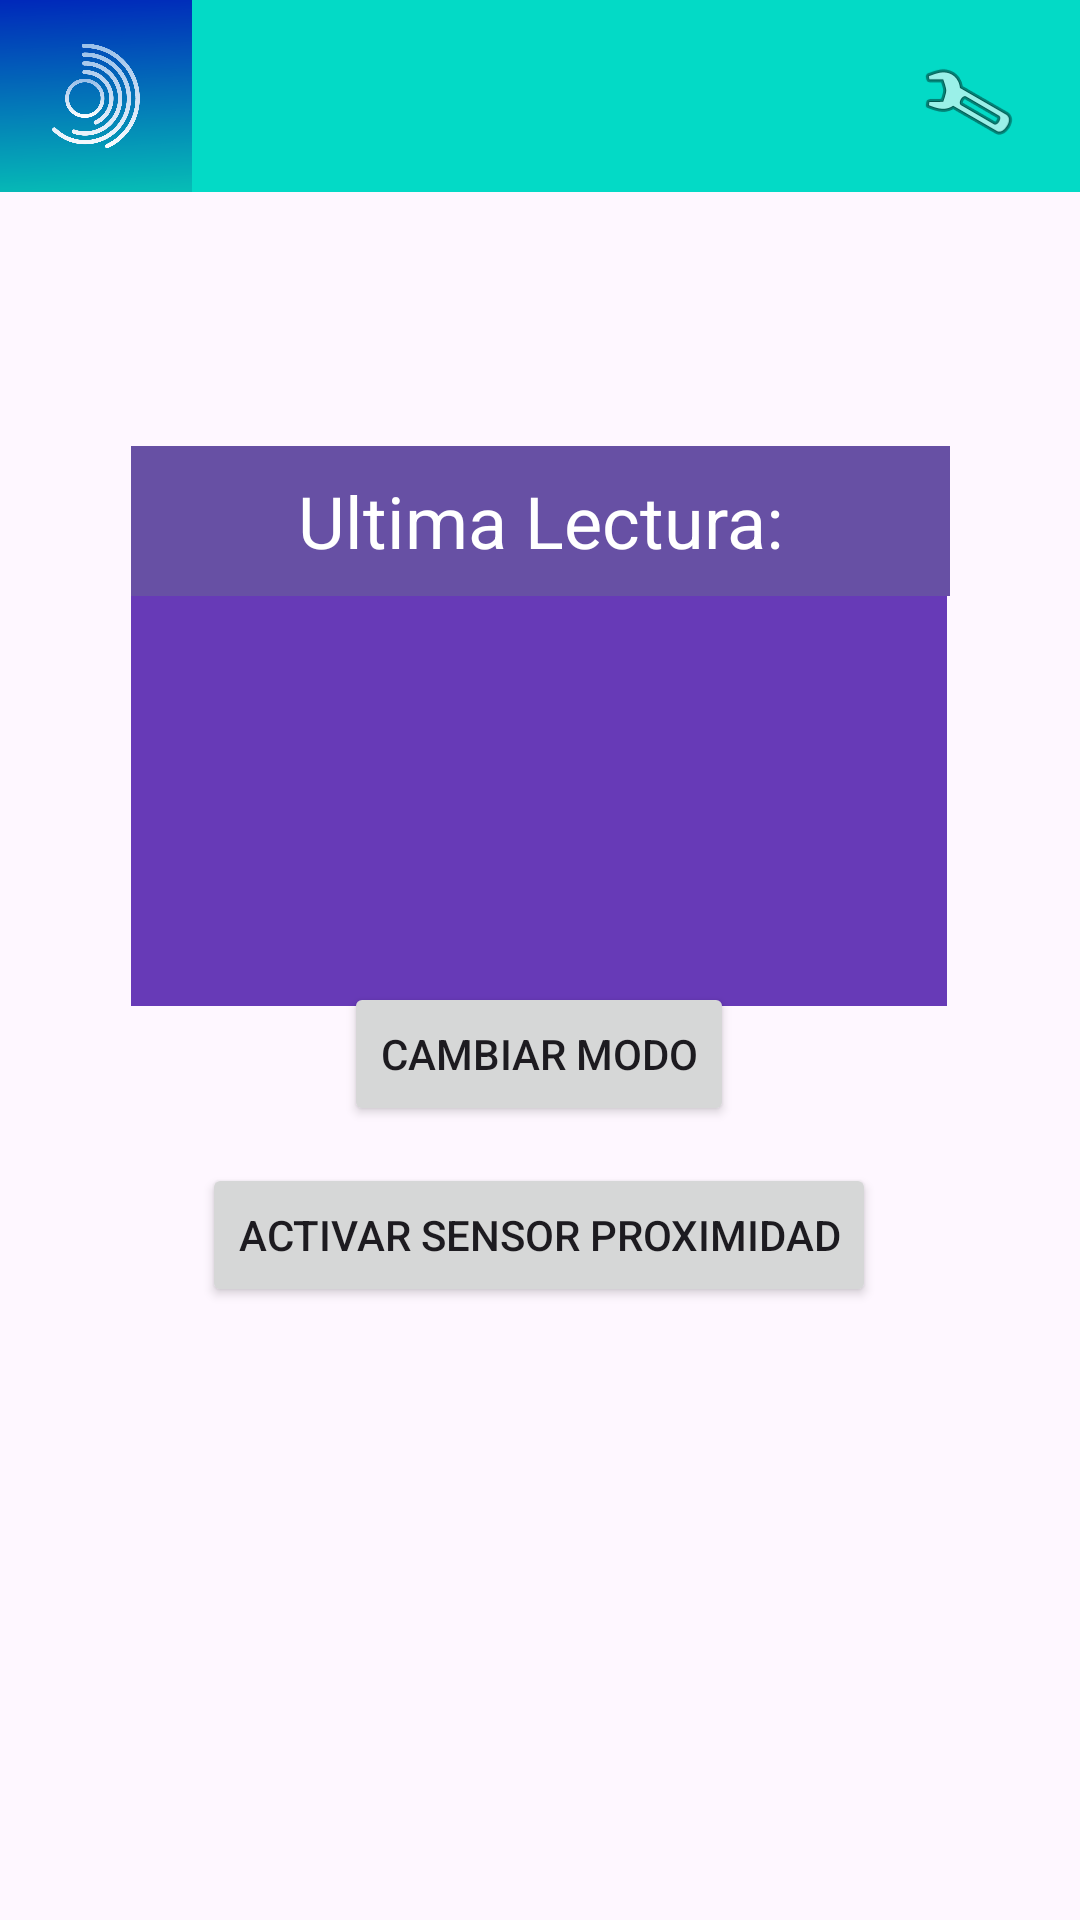

Produce the Android XML layout that renders to this screen, including the resource entries it uses.
<!-- AndroidManifest.xml: application theme Theme.TP_2_M3_2C_2024 -->
<!-- res/layout/activity_func.xml -->
<?xml version="1.0" encoding="utf-8"?>
<androidx.constraintlayout.widget.ConstraintLayout xmlns:android="http://schemas.android.com/apk/res/android"
    xmlns:app="http://schemas.android.com/apk/res-auto"
    xmlns:tools="http://schemas.android.com/tools"
    android:layout_width="match_parent"
    android:layout_height="match_parent"
    android:id="@+id/func"
    tools:context=".FuncActivity">

    <include
        android:id="@+id/mytoolbar"
        layout="@layout/toolbar"/>


    <ImageView
        android:id="@+id/imageView2"
        android:layout_width="64dp"
        android:layout_height="64dp"
        app:layout_constraintBottom_toBottomOf="parent"
        app:layout_constraintEnd_toEndOf="parent"
        app:layout_constraintHorizontal_bias="0.0"
        app:layout_constraintStart_toStartOf="parent"
        app:layout_constraintTop_toTopOf="parent"
        app:layout_constraintVertical_bias="0.0"
        app:srcCompat="@drawable/logo_solo_fondo_oscuro_2" />

    <Button
        android:id="@+id/btnModo"
        android:layout_width="wrap_content"
        android:layout_height="wrap_content"
        android:text="Cambiar Modo"
        app:layout_constraintBottom_toBottomOf="parent"
        app:layout_constraintEnd_toEndOf="parent"
        app:layout_constraintHorizontal_bias="0.498"
        app:layout_constraintStart_toStartOf="parent"
        app:layout_constraintTop_toTopOf="parent"
        app:layout_constraintVertical_bias="0.553" />

    <Button
        android:id="@+id/button3"
        android:layout_width="wrap_content"
        android:layout_height="wrap_content"
        android:text="Activar Sensor Proximidad"
        app:layout_constraintBottom_toBottomOf="parent"
        app:layout_constraintEnd_toEndOf="parent"
        app:layout_constraintHorizontal_bias="0.497"
        app:layout_constraintStart_toStartOf="parent"
        app:layout_constraintTop_toTopOf="parent"
        app:layout_constraintVertical_bias="0.655" />

    <ImageButton
        android:id="@+id/btnSetting"
        style="@style/Widget.AppCompat.ImageButton"
        android:layout_width="74dp"
        android:layout_height="68dp"
        android:backgroundTint="@android:color/transparent"
        android:rotationX="0"
        android:rotationY="-177"
        app:layout_constraintBottom_toBottomOf="parent"
        app:layout_constraintEnd_toEndOf="parent"
        app:layout_constraintHorizontal_bias="1.0"
        app:layout_constraintStart_toStartOf="parent"
        app:layout_constraintTop_toTopOf="parent"
        app:layout_constraintVertical_bias="0.0"
        app:srcCompat="@android:drawable/ic_menu_preferences"
        tools:ignore="MissingConstraints" />

    <TextView
        android:id="@+id/txtDisplay"
        android:layout_width="272dp"
        android:layout_height="158dp"
        android:background="#673AB7"

        android:textAlignment="center"
        android:textAppearance="@style/TextAppearance.AppCompat.Display1"
        android:textColor="#FFFFFF"
        app:barrierMargin="?android:attr/backgroundDimAmount"
        app:layout_constraintBottom_toBottomOf="parent"
        app:layout_constraintEnd_toEndOf="parent"
        app:layout_constraintHorizontal_bias="0.496"
        app:layout_constraintStart_toStartOf="parent"
        app:layout_constraintTop_toTopOf="parent"
        app:layout_constraintVertical_bias="0.368" />

    <EditText
        android:id="@+id/editTextText"
        android:layout_width="273dp"
        android:layout_height="50dp"
        android:background="?android:attr/statusBarColor"
        android:ems="10"
        android:inputType="text"
        android:text="Ultima Lectura:"
        android:textAlignment="center"
        android:textColor="@color/white"
        android:textSize="24sp"
        app:layout_constraintBottom_toBottomOf="parent"
        app:layout_constraintEnd_toEndOf="parent"
        app:layout_constraintStart_toStartOf="parent"
        app:layout_constraintTop_toTopOf="parent"
        app:layout_constraintVertical_bias="0.252" />

</androidx.constraintlayout.widget.ConstraintLayout>
<!-- res/layout/toolbar.xml (included above) -->
<?xml version="1.0" encoding="utf-8"?>
<androidx.appcompat.widget.Toolbar xmlns:android="http://schemas.android.com/apk/res/android"
    android:layout_width="match_parent"
    android:layout_height="wrap_content"

    android:background="@color/design_default_color_secondary"


        >
</androidx.appcompat.widget.Toolbar>
<!-- resources referenced by this layout -->
<resources>
  <!-- drawable logo_solo_fondo_oscuro_2: png bitmap (drawable, 72937 bytes) -->
  <style name="Theme.TP_2_M3_2C_2024" parent="Base.Theme.TP_2_M3_2C_2024" />
  <style name="Base.Theme.TP_2_M3_2C_2024" parent="Theme.Material3.DayNight.NoActionBar">
          
          
      </style>
  <!-- not gathered from this repository: default colours our renderer supplied (Android Studio template values) -->
  <color name="white">#FFFFFFFF</color>
</resources>
